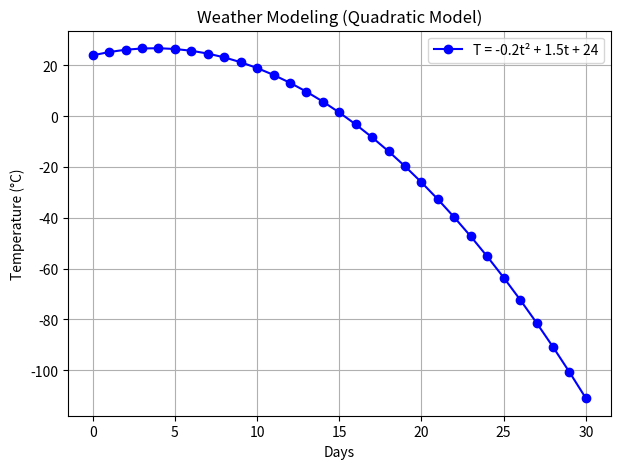
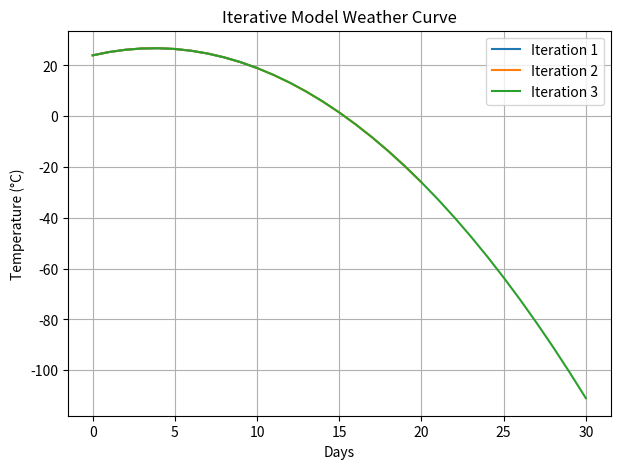
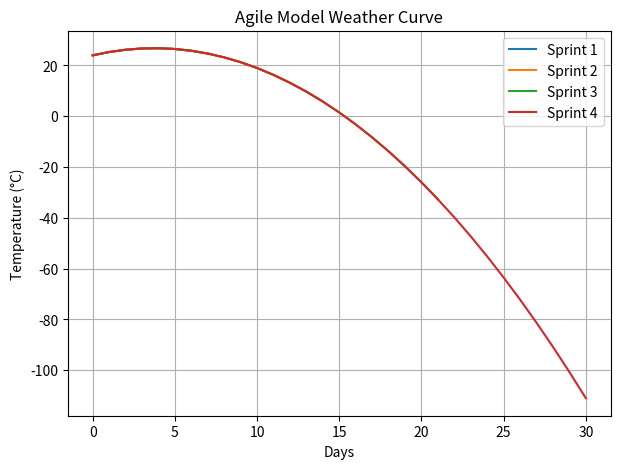
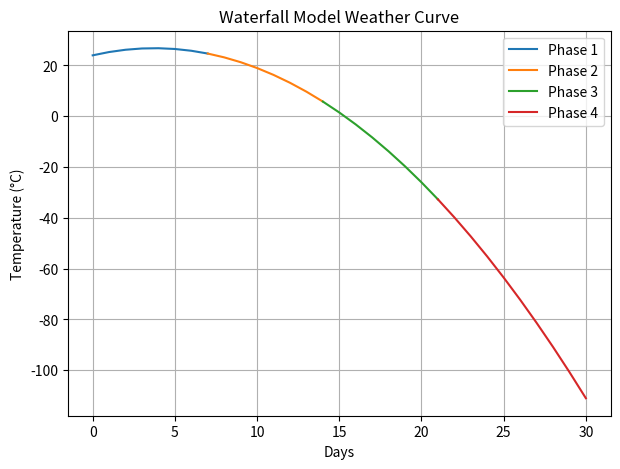
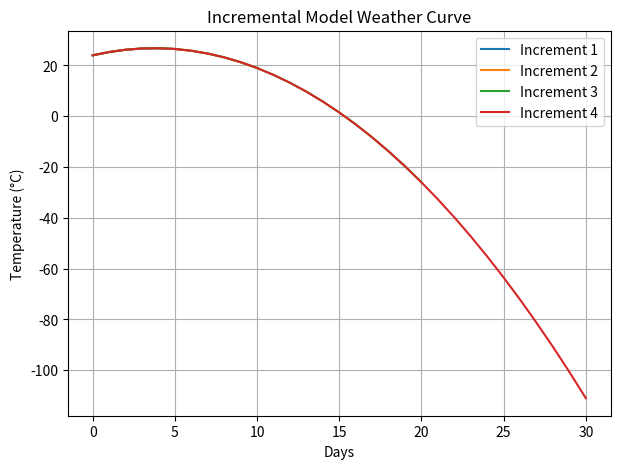

Write the Python code that produced these figures, in order.
import matplotlib.pyplot as plt # type: ignore
import numpy as np # type: ignore

# Quadratic Model coefficients
a, b, c = -0.2, 1.5, 24

def quadratic_weather_model(t):
    return a * (t**2) + b * t + c

days = np.arange(0, 31, 1)  # 0 to 30 days

# ===== 1. QUADRATIC MODEL =====
temps = [quadratic_weather_model(d) for d in days]
plt.figure(figsize=(7,5))
plt.plot(days, temps, 'bo-', label="T = -0.2t² + 1.5t + 24")
plt.title("Weather Modeling (Quadratic Model)")
plt.xlabel("Days")
plt.ylabel("Temperature (°C)")
plt.grid(True)
plt.legend()
plt.savefig("graph_quadratic.png")
plt.close()

# ===== 2. ITERATIVE MODEL =====
plt.figure(figsize=(7,5))
for i, step in enumerate([10, 20, 30], start=1):
    subset_days = np.arange(0, step+1, 1)
    temps_iter = [quadratic_weather_model(d) for d in subset_days]
    plt.plot(subset_days, temps_iter, label=f"Iteration {i}")
plt.title("Iterative Model Weather Curve")
plt.xlabel("Days")
plt.ylabel("Temperature (°C)")
plt.grid(True)
plt.legend()
plt.savefig("graph_iterative.png")
plt.close()

# ===== 3. AGILE MODEL =====
plt.figure(figsize=(7,5))
for i, step in enumerate([7, 14, 21, 30], start=1):
    subset_days = np.arange(0, step+1, 1)
    temps_agile = [quadratic_weather_model(d) for d in subset_days]
    plt.plot(subset_days, temps_agile, label=f"Sprint {i}")
plt.title("Agile Model Weather Curve")
plt.xlabel("Days")
plt.ylabel("Temperature (°C)")
plt.grid(True)
plt.legend()
plt.savefig("graph_agile.png")
plt.close()

# ===== 4. WATERFALL MODEL =====
plt.figure(figsize=(7,5))
phases = [(0, 7), (7, 14), (14, 21), (21, 30)]  # Sequential phases
for i, (start, end) in enumerate(phases, start=1):
    subset_days = np.arange(start, end+1, 1)
    temps_waterfall = [quadratic_weather_model(d) for d in subset_days]
    plt.plot(subset_days, temps_waterfall, label=f"Phase {i}")
plt.title("Waterfall Model Weather Curve")
plt.xlabel("Days")
plt.ylabel("Temperature (°C)")
plt.grid(True)
plt.legend()
plt.savefig("graph_waterfall.png")
plt.close()

# ===== 5. INCREMENTAL MODEL =====
plt.figure(figsize=(7,5))
increments = [5, 10, 20, 30]  # Each increment delivers part of curve
for i, step in enumerate(increments, start=1):
    subset_days = np.arange(0, step+1, 1)
    temps_incr = [quadratic_weather_model(d) for d in subset_days]
    plt.plot(subset_days, temps_incr, label=f"Increment {i}")
plt.title("Incremental Model Weather Curve")
plt.xlabel("Days")
plt.ylabel("Temperature (°C)")
plt.grid(True)
plt.legend()
plt.savefig("graph_incremental.png")
plt.close()

print("Graphs generated: graph_quadratic.png, graph_iterative.png, graph_agile.png, graph_waterfall.png, graph_incremental.png")
